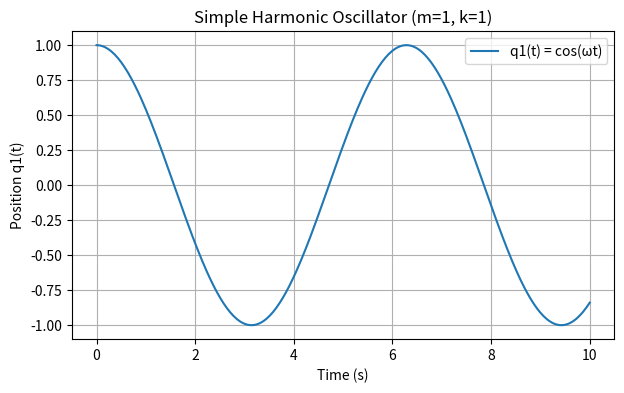

The matplotlib source for this figure:
#!/usr/bin/env python3
# -*- coding: utf-8 -*-
"""
Created on Thu Feb  6 10:10:19 2025

@author: mazilui+ChatGPT
"""

import sympy as sp
import numpy as np
import matplotlib.pyplot as plt

# 1) Define symbols and the unknown function q1(t)
t = sp.Symbol('t', real=True)
m, k = sp.symbols('m k', positive=True)  # Assume m>0, k>0 so sqrt(k/m) is well-defined
q1 = sp.Function('q1')(t)

# 2) Define the Lagrangian: L = T - V
dq1 = q1.diff(t)
T = 0.5 * m * dq1**2                # Kinetic energy
V = 0.5 * k * q1**2                 # Potential energy
L = T - V

# 3) Euler-Lagrange equation: d/dt(∂L/∂(dq1)) - ∂L/∂q1 = 0
dL_dq = sp.diff(L, q1)              # ∂L/∂q1
dL_ddq = sp.diff(L, dq1)            # ∂L/∂(dq1)
eq_expr = sp.diff(dL_ddq, t) - dL_dq  # d/dt(∂L/∂(dq1)) - ∂L/∂q1

# 4) Simplify and solve the ODE: m*q1'' + k*q1 = 0
eq_simpl = sp.simplify(eq_expr)     # Usually yields m*q1'' + k*q1
ode = sp.Eq(eq_simpl, 0)            # Make it eq(...) = 0 form
solution = sp.dsolve(ode, q1)

print("ODE from Lagrangian:")
sp.pprint(eq_simpl)
print("\nGeneral Solution:")
sp.pprint(solution)

# 5) Visualize a numeric example (m=1, k=1) for q1(t).
#    We'll manually pick integration constants C1=1, C2=0 for demonstration.

# Convert solution to a usable python function
# The general solution is q1(t) = C1*cos( sqrt(k/m)*t ) + C2*sin( sqrt(k/m)*t )
# We'll pick C1=1, C2=0 for plotting:
omega = np.sqrt(1.0/1.0)  # sqrt(k/m) with k=1, m=1
t_vals = np.linspace(0, 10, 300)
q_vals = np.cos(omega * t_vals)  # C1=1, C2=0

# Plot
plt.figure(figsize=(7, 4))
plt.plot(t_vals, q_vals, label="q1(t) = cos(ωt)")
plt.title("Simple Harmonic Oscillator (m=1, k=1)")
plt.xlabel("Time (s)")
plt.ylabel("Position q1(t)")
plt.grid(True)
plt.legend()
plt.show()
